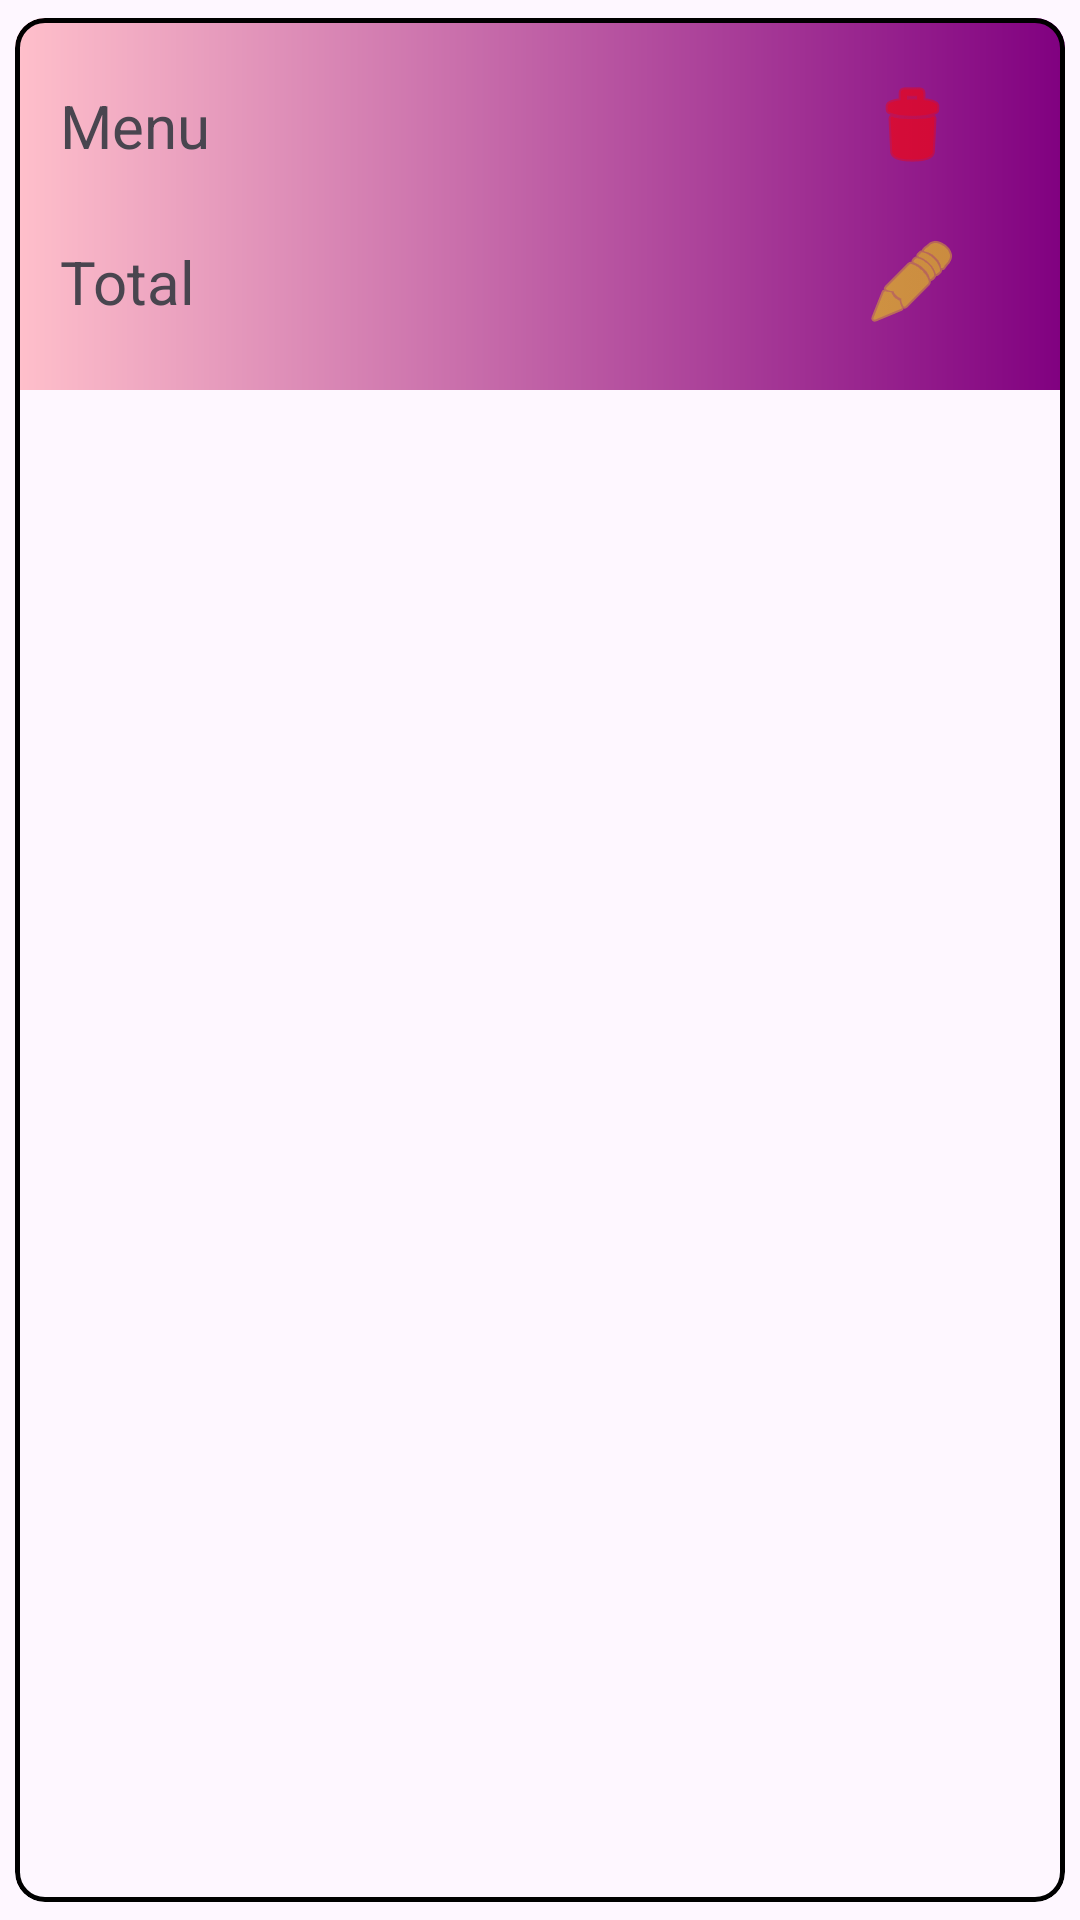

Android layout source for this screen:
<!-- AndroidManifest.xml: application theme Theme.AndroidStudio2SQLiteEjemplo -->
<!-- res/layout/order_holder_model.xml -->
<?xml version="1.0" encoding="utf-8"?>
<com.google.android.material.card.MaterialCardView xmlns:android="http://schemas.android.com/apk/res/android"
    xmlns:app="http://schemas.android.com/apk/res-auto"
    android:layout_width="match_parent"
    android:layout_height="wrap_content"
    android:padding="10dp"
    app:cardCornerRadius="10dp"
    app:cardUseCompatPadding="true"
    app:strokeColor="@color/black"
    app:strokeWidth="5px">

    <LinearLayout
        android:layout_width="match_parent"
        android:layout_height="wrap_content"
        android:background="@drawable/gradent1"
        android:orientation="horizontal"
        android:padding="10dp">

        <LinearLayout
            android:layout_width="match_parent"
            android:layout_height="match_parent"
            android:layout_weight="1"
            android:orientation="vertical">

            <TextView
                android:id="@+id/lbMenu_orderHolder"
                android:layout_width="match_parent"
                android:layout_height="wrap_content"
                android:layout_marginLeft="5dp"
                android:layout_weight="1"
                android:elegantTextHeight="false"
                android:gravity="center_vertical"
                android:text="Menu "
                android:textSize="20dp" />

            <TextView
                android:id="@+id/lbTotal_orderHolder"
                android:layout_width="match_parent"
                android:layout_height="wrap_content"
                android:layout_marginLeft="5dp"
                android:layout_weight="1"
                android:gravity="center_vertical"
                android:text="Total"
                android:textSize="20dp" />
        </LinearLayout>

        <LinearLayout
            android:layout_width="match_parent"
            android:layout_height="match_parent"
            android:layout_weight="3"
            android:orientation="vertical">

            <ImageButton
                android:id="@+id/btnDelete_orderHolder"
                android:layout_width="match_parent"
                android:layout_height="wrap_content"
                android:backgroundTint="#00FFFFFF"
                android:src="@android:drawable/ic_menu_delete"
                android:tint="#FF0000" />

            <ImageButton
                android:id="@+id/btnEdit_orderHolder"
                android:layout_width="match_parent"
                android:layout_height="wrap_content"
                android:backgroundTint="#00FFFFFF"
                android:src="@android:drawable/ic_menu_edit"
                android:tint="#F3DB0F" />
        </LinearLayout>

    </LinearLayout>

</com.google.android.material.card.MaterialCardView>
<!-- resources referenced by this layout -->
<resources>
  <!-- drawable gradent1 (drawable) -->
  <?xml version="1.0" encoding="utf-8"?>
  <shape xmlns:android="http://schemas.android.com/apk/res/android">
   <gradient
       android:type="linear"
       android:angle="0"
       android:startColor="#ffc0cb"
       android:endColor="#800080">
  
   </gradient>
  </shape>
  <style name="Theme.AndroidStudio2SQLiteEjemplo" parent="Base.Theme.AndroidStudio2SQLiteEjemplo" />
  <style name="Base.Theme.AndroidStudio2SQLiteEjemplo" parent="Theme.Material3.DayNight.NoActionBar">
          
          
      </style>
  <!-- not gathered from this repository: default colours our renderer supplied (Android Studio template values) -->
  <color name="black">#FF000000</color>
</resources>
